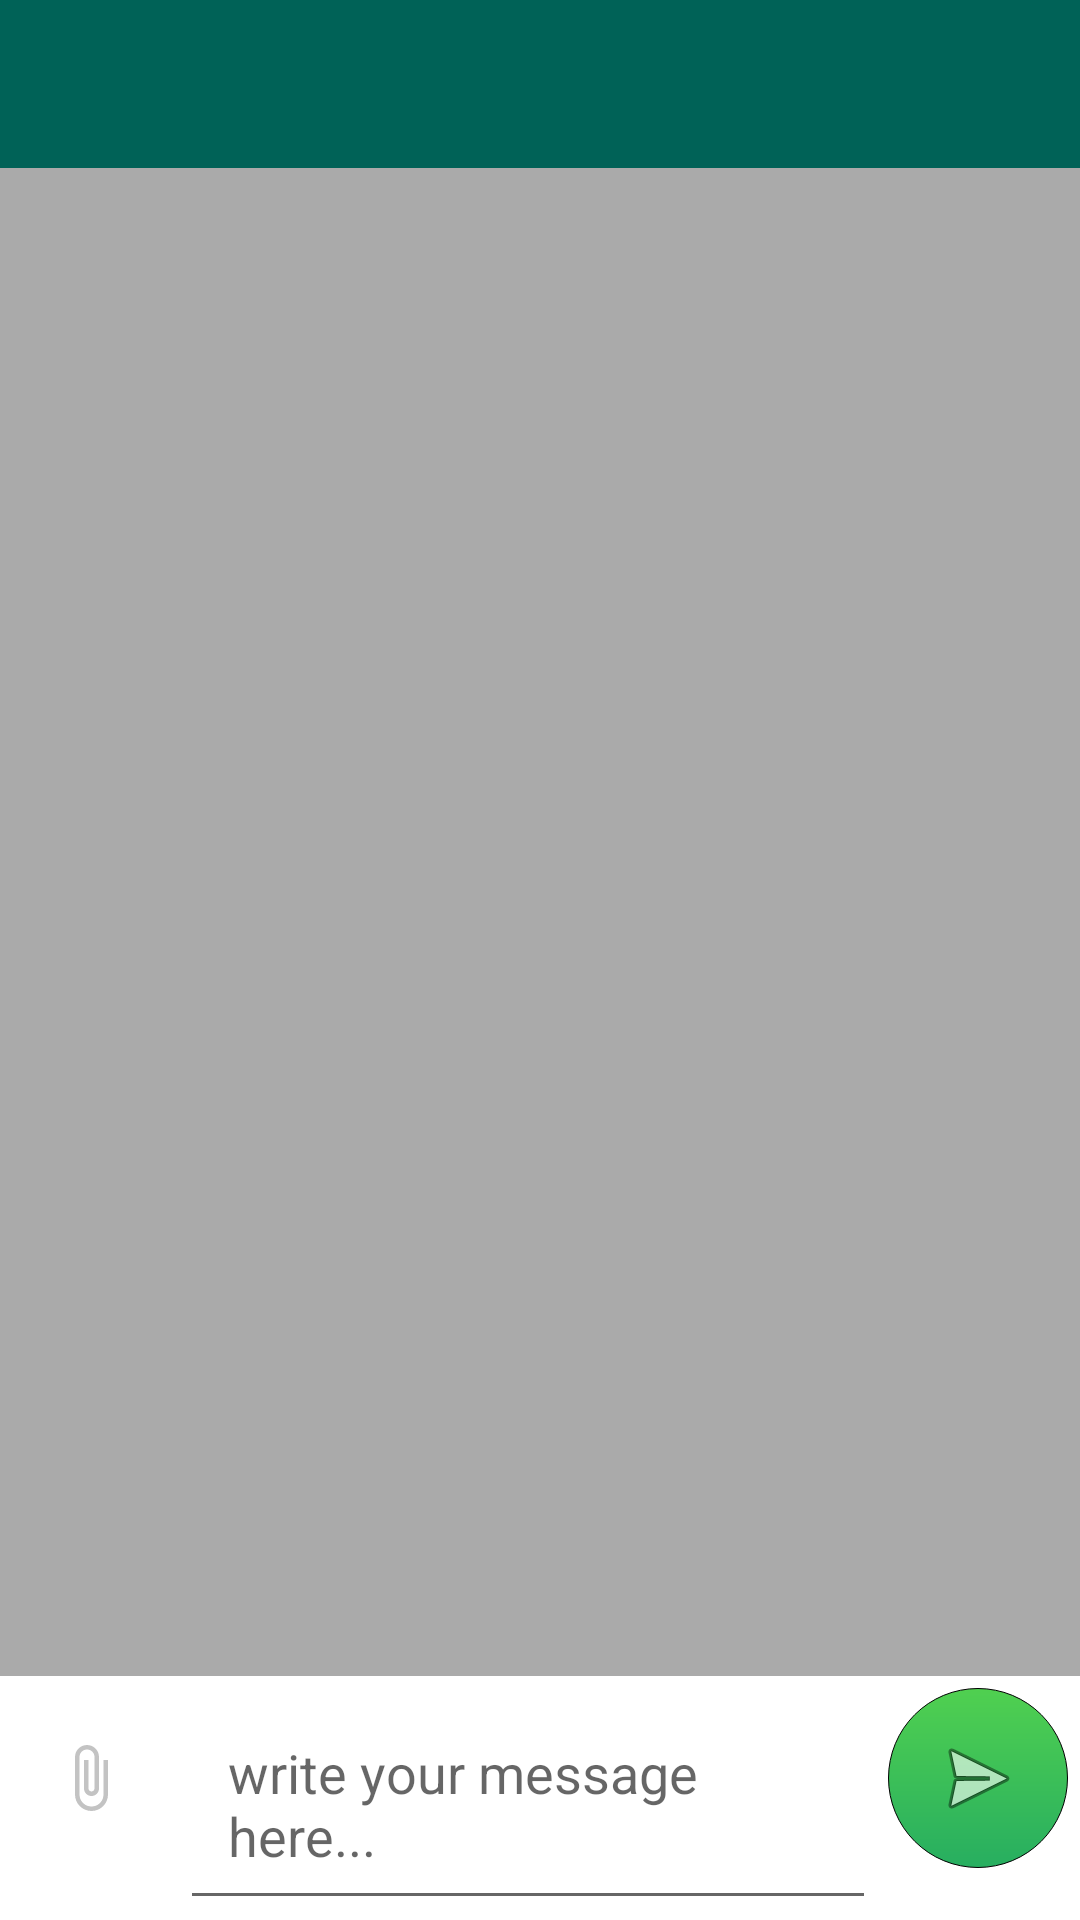

Produce the Android XML layout that renders to this screen, including the resource entries it uses.
<!-- AndroidManifest.xml: application theme Theme.WhatsApp -->
<!-- res/layout/activity_chat.xml -->
<?xml version="1.0" encoding="utf-8"?>
<RelativeLayout xmlns:android="http://schemas.android.com/apk/res/android"
    xmlns:app="http://schemas.android.com/apk/res-auto"
    xmlns:tools="http://schemas.android.com/tools"
    android:layout_width="match_parent"
    android:layout_height="match_parent"
    android:background="@android:color/darker_gray"
    tools:context=".ChatActivity">

    <include
        android:id="@+id/chat_toolbar"
        layout="@layout/app_bar_layout" />

    <androidx.recyclerview.widget.RecyclerView
        android:id="@+id/private_messages_list_of_user"
        android:layout_width="match_parent"
        android:layout_height="match_parent"
        android:layout_below="@id/chat_toolbar"
        android:layout_above="@id/chat_linear_layout"/>

    <RelativeLayout
        android:id="@+id/chat_linear_layout"
        android:layout_width="match_parent"
        android:layout_height="wrap_content"
        android:layout_alignParentStart="true"
        android:layout_alignParentBottom="true"
        android:background="@android:color/background_light"
        android:orientation="horizontal" >

        <ImageButton
            android:id="@+id/send_file_button"
            android:layout_width="60dp"
            android:layout_height="60dp"
            android:layout_alignParentStart="true"
            android:layout_marginTop="4dp"
            android:src="@drawable/ic_baseline_attach_file_24"
            android:backgroundTint="@android:color/white"/>

        <EditText
            android:id="@+id/input_message"
            android:layout_width="match_parent"
            android:layout_height="wrap_content"
            android:hint="write your message here..."
            android:padding="16dp"
            android:maxLines="5"
            android:layout_marginTop="4dp"
            android:layout_toEndOf="@id/send_file_button"
            android:layout_toStartOf="@id/send_message_button"/>

        <ImageButton
            android:id="@+id/send_message_button"
            android:layout_width="60dp"
            android:layout_height="60dp"
            android:layout_alignParentEnd="true"
            android:src="@android:drawable/ic_menu_send"
            android:background="@drawable/btn_send_shape"
            android:layout_margin="4dp"/>
    </RelativeLayout>
</RelativeLayout>
<!-- res/layout/app_bar_layout.xml (included above) -->
<?xml version="1.0" encoding="utf-8"?>
<androidx.appcompat.widget.Toolbar
    xmlns:android="http://schemas.android.com/apk/res/android"
    android:layout_width="match_parent"
    android:layout_height="wrap_content"
    android:id="@+id/main_app_bar"
    android:background="@color/purple_500"
    android:theme="@style/ThemeOverlay.AppCompat.Dark.ActionBar">

</androidx.appcompat.widget.Toolbar>
<!-- resources referenced by this layout -->
<resources>
  <color name="purple_500">#006257</color>
  <!-- drawable btn_send_shape (drawable) -->
  <?xml version="1.0" encoding="utf-8"?>
  <shape
      xmlns:android="http://schemas.android.com/apk/res/android"
      android:shape="oval">
  
      <gradient
          android:startColor="@color/light_green"
          android:endColor="@color/green"
          android:angle="270"/>
  
      <stroke
          android:width="1px"
          android:color="@color/black"/>
  </shape>
  <!-- drawable ic_baseline_attach_file_24 (drawable) -->
  <vector android:height="24dp" android:tint="#C3C3C3"
      android:viewportHeight="24" android:viewportWidth="24"
      android:width="24dp" xmlns:android="http://schemas.android.com/apk/res/android">
      <path android:fillColor="@android:color/white" android:pathData="M16.5,6v11.5c0,2.21 -1.79,4 -4,4s-4,-1.79 -4,-4V5c0,-1.38 1.12,-2.5 2.5,-2.5s2.5,1.12 2.5,2.5v10.5c0,0.55 -0.45,1 -1,1s-1,-0.45 -1,-1V6H10v9.5c0,1.38 1.12,2.5 2.5,2.5s2.5,-1.12 2.5,-2.5V5c0,-2.21 -1.79,-4 -4,-4S7,2.79 7,5v12.5c0,3.04 2.46,5.5 5.5,5.5s5.5,-2.46 5.5,-5.5V6h-1.5z"/>
  </vector>
  <style name="Theme.WhatsApp" parent="Theme.AppCompat.Light.NoActionBar">
          
          <item name="colorPrimary">@color/purple_500</item>
          <item name="colorPrimaryVariant">@color/purple_700</item>
          <item name="colorOnPrimary">@color/white</item>
          
          <item name="colorSecondary">@color/teal_200</item>
          <item name="colorSecondaryVariant">@color/teal_700</item>
          <item name="colorOnSecondary">@color/black</item>
          
          <item name="android:statusBarColor" tools:targetApi="l">?attr/colorPrimaryVariant</item>
          
      </style>
  <color name="light_green">#50d050</color>
  <color name="green">#27AE60</color>
  <color name="black">#FF000000</color>
  <color name="purple_700">#005048</color>
  <color name="white">#FFFFFFFF</color>
  <color name="teal_200">#FF03DAC5</color>
  <color name="teal_700">#FF018786</color>
</resources>
